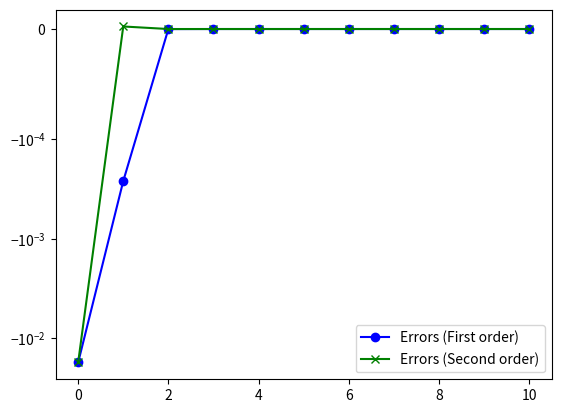

The script that saved this image: (Note: this script raises an exception after producing the figure.)
# -*- coding: utf-8 -*-
"""Numerical Algorithms - assignment 1.ipynb

Automatically generated by Colaboratory.

Original file is located at
    https://colab.research.google.com/<link-removed>

<center><h1><b>Numerical Algorithms - 2023/24</b></h1></center>
<center><h3><b>Assignment 1</b></h2></center>
[redacted]

# 1. Newtons method

## 1.1 Funtion and derivatives


We first start by defining our function of interest and proceed to compute it's first and second derivatives with respect to $x$. Let's consider the function

<br>
$$f(x) = x^3 + x + 1 \tag{1}$$
<br> with first order derivative
<br><br>
$$f'(x) = 3x^2 + 1 \tag{2}$$
<br> and second order derivative
<br><br>
$$f''(x) = 6x \tag{3}$$

## 1.2 Taylor expansion

<br>Let $x_{i}$ be our initial starting point. By the second order taylor expansion of $(1)$, about the point $x_{i}$, we get

$$f(r) \approx f(x_i) + (r - x_i) f'(x_i) + \frac{1}{2} (r - x_i)^2 f''(x_i) (r) \tag{4}$$
<br>
From $(4)$ we can compute $x_{i+1}$ by finding the root whilst solving for $r$, for both the first and second order taylor expansion, using $(1)$, $(2)$ and $(3)$, respectively
<br><br>
$$x_{i+1} = x_{i} + \frac{f(x_{i})}{f'(x_{i})} \tag{5}$$
<br>
$$x_{i+1} = x_{i} + \frac{-b \pm \sqrt{b^2 -4ac}}{2a} \tag{6}$$
where <br>
$$a = \frac{f''(x_{i})}{2}, \quad b= f'(x_{i})-x_{i}f''(x_{i}), \quad c= f(x_{i})-x_{i}f'(x_{i})+\frac{x_{i}^2f''(x_{i})}{2}$$

## 1.3 Real Solution

From Mathematica, WolframAlpha, we can find the real solution to later use it as a way to compute the absolute values of error.<br><br>

<center><table>
    <tr>
        <td><img src="https://drive.google.com/uc?export=view&id=1UpatxbtGl_QW5KLu_uMyte922YyUiBCr" width="400" alt="Image Description 1"></td>
        <td><img src="https://drive.google.com/uc?export=view&id=1LigMwAR9JO6RMHgSu5u74esLdNiAXbn_" width="400" alt="Image Description 2"></td>
    </tr>
</table></center>

# 2. Python

## 2.1 Defining the core code

For this python script we'll be using the math and matplotlib librabries
"""

import math
import matplotlib.pyplot as plt

"""We first define the function and its derivatives, and the real solution"""

def f(x):
    return x ** 3 + x + 1

def d1f(x):
    return 3 * x ** 2 + 1

def d2f(x):
    return 6*x

c_val = math.sqrt(93)-9
root = math.pow(c_val/2,1/3)/(math.pow(3,2/3)) - math.pow(2/(3*c_val),1/3)

"""Then, we define the first and second order variants to generate $x_{i+1}$"""

def first_order_get_next_xi(x):
    return x - f(x) / d1f(x)

def second_order_get_next_xi(x):
     d0 = f(x)
     d1 = d1f(x)
     d2 = d2f(x)

     a = d2 / 2
     b = d1 - x * d2
     c = d0 - x * d1 + (d2 * x**2)/2

     discr = b**2 - 4*a*c

     sqt = math.sqrt(discr)
     neg = -(b + sqt)/(2*a)
     pos = -(b - sqt)/(2*a)

     return neg if abs(x-neg)<abs(x-pos) else pos

"""And lastly, we define the algorithm using both the first order and second order expansion, side by side for comparison, with an in put of an initial guess and the number of steps"""

def newton_steps(initialguess, numsteps):
    firstorder, secondorder = [[initialguess, initialguess-root]], [[initialguess, initialguess-root]]
    first,second = initialguess, initialguess
    for i in range(numsteps):
        first = first_order_get_next_xi(first)
        second = second_order_get_next_xi(second)
        firstorder.append([first, first-root])
        secondorder.append([[second],second-root])

    x = list(range(numsteps+1))
    plt.yscale('symlog', linthresh=1/10000)
    plt.plot(x, [i[1] for i in firstorder], label='Errors (First order)', marker='o', color='blue')
    plt.plot(x, [i[1] for i in secondorder], label='Errors (Second order)', marker='x', color='green')
    plt.legend()
    plt.show()

"""## 2.2 Case example

In this first example we will set initial guess to $-0.7$ with 10 steps
"""

newton_steps(-0.7,10)

"""For the second example we will be getting an exception. this happens because the binomial discriminant for the second order expansion is negative, which in turn means there are no real solutions for the square root."""

newton_steps(0.1,10)

"""A good workaround fot this would be to implement a combination of the first and second order expansions, allowing the faster convergance of the scond order, except in for the case of a negative bonomial discriminant."""